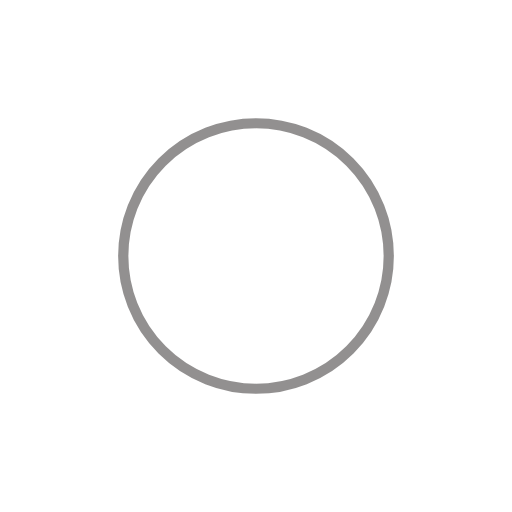
t = 0.00 s
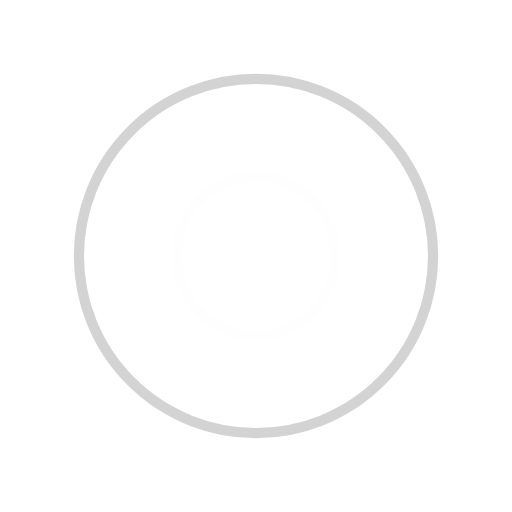
t = 0.25 s
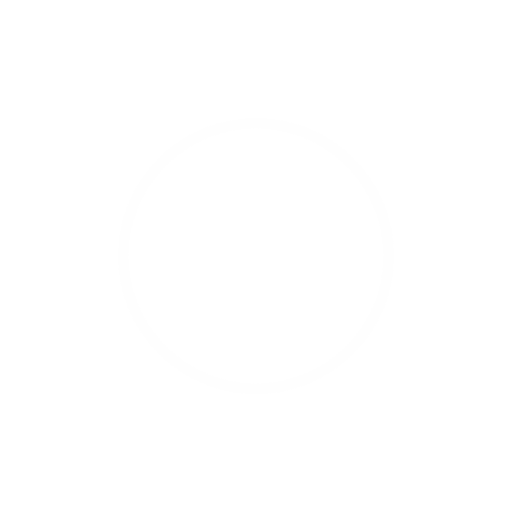
t = 0.50 s
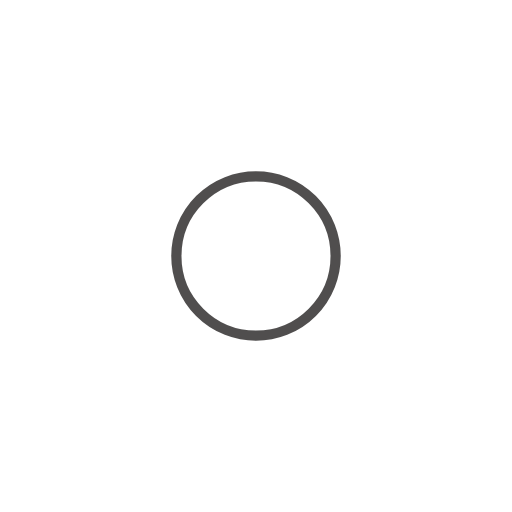
t = 0.75 s

The animated SVG that drew these frames (rendered in a browser with its animation timeline set to each time). Animation: 4 SMIL elements (animate=4); one cycle of 1.00 s, repeats indefinitely.

<?xml version="1.0" encoding="utf-8"?>
<svg xmlns="http://www.w3.org/2000/svg" xmlns:xlink="http://www.w3.org/1999/xlink" style="margin: auto; background: rgba(0, 0, 0, 0) none repeat scroll 0% 0%; display: block; shape-rendering: auto;" width="200px" height="200px" viewBox="0 0 100 100" preserveAspectRatio="xMidYMid">
<circle cx="50" cy="50" r="0" fill="none" stroke="#262323" stroke-width="2">
  <animate attributeName="r" repeatCount="indefinite" dur="1s" values="0;40" keyTimes="0;1" keySplines="0 0.2 0.8 1" calcMode="spline" begin="-0.5s"></animate>
  <animate attributeName="opacity" repeatCount="indefinite" dur="1s" values="1;0" keyTimes="0;1" keySplines="0.2 0 0.8 1" calcMode="spline" begin="-0.5s"></animate>
</circle>
<circle cx="50" cy="50" r="0" fill="none" stroke="#fefefe" stroke-width="2">
  <animate attributeName="r" repeatCount="indefinite" dur="1s" values="0;40" keyTimes="0;1" keySplines="0 0.2 0.8 1" calcMode="spline"></animate>
  <animate attributeName="opacity" repeatCount="indefinite" dur="1s" values="1;0" keyTimes="0;1" keySplines="0.2 0 0.8 1" calcMode="spline"></animate>
</circle>
<!-- [ldio] generated by https://loading.io/ --></svg>
